The GitHub repository Preethamchegu/ml_project contains a labelled image folder "processed_dataset" with 2 categories: normal, pneumonia. Examples follow, each with its label.

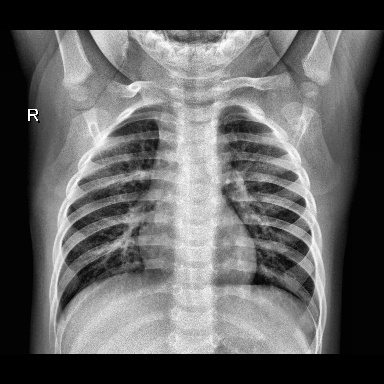
Label: normal

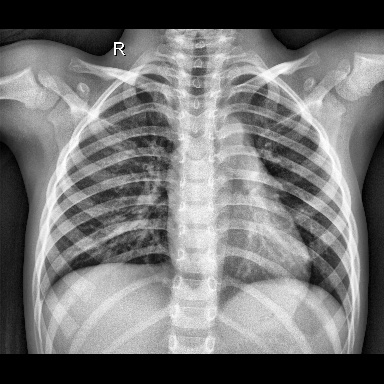
Label: normal

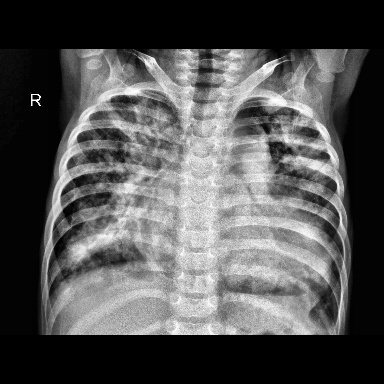
Label: pneumonia

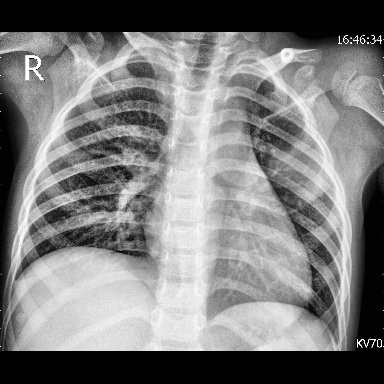
Label: pneumonia

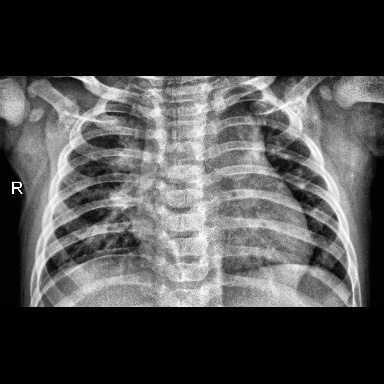
Label: pneumonia

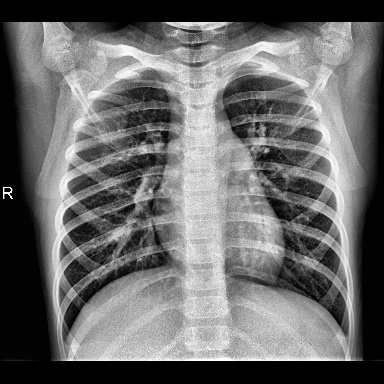
Label: normal
